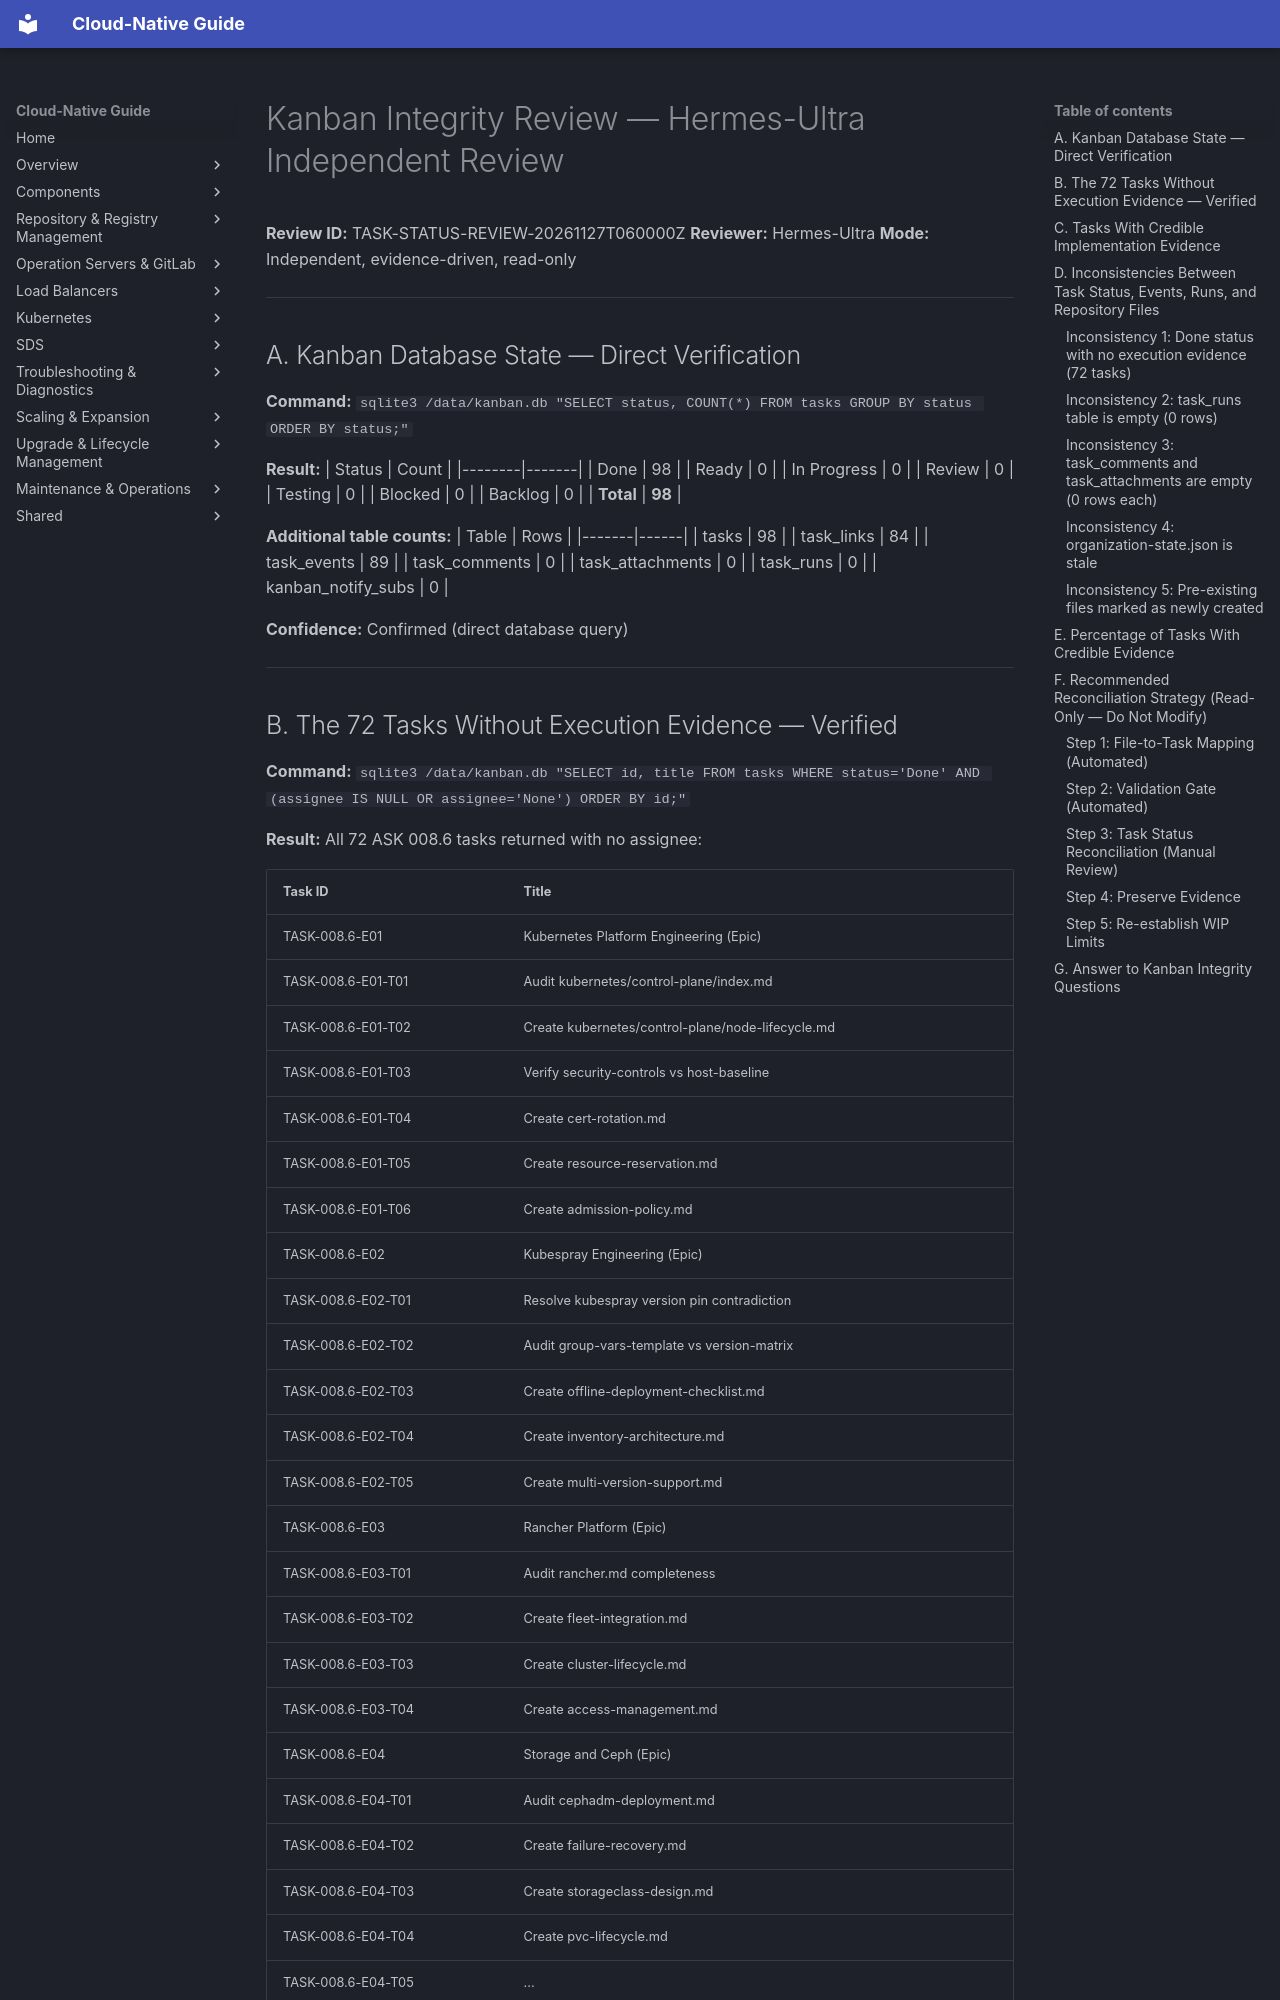

repository: DavoudTeimouri/cloud-native-guide · page: release-artifacts/status-review/kanban-integrity-review/index.html · generator: mkdocs

# Kanban Integrity Review — Hermes-Ultra Independent Review

**Review ID:** TASK-STATUS-REVIEW-20261127T060000Z
**Reviewer:** Hermes-Ultra
**Mode:** Independent, evidence-driven, read-only

---

## A. Kanban Database State — Direct Verification

**Command:** `sqlite3 /data/kanban.db "SELECT status, COUNT(*) FROM tasks GROUP BY status ORDER BY status;"`

**Result:**
| Status | Count |
|--------|-------|
| Done | 98 |
| Ready | 0 |
| In Progress | 0 |
| Review | 0 |
| Testing | 0 |
| Blocked | 0 |
| Backlog | 0 |
| **Total** | **98** |

**Additional table counts:**
| Table | Rows |
|-------|------|
| tasks | 98 |
| task_links | 84 |
| task_events | 89 |
| task_comments | 0 |
| task_attachments | 0 |
| task_runs | 0 |
| kanban_notify_subs | 0 |

**Confidence:** Confirmed (direct database query)

---
